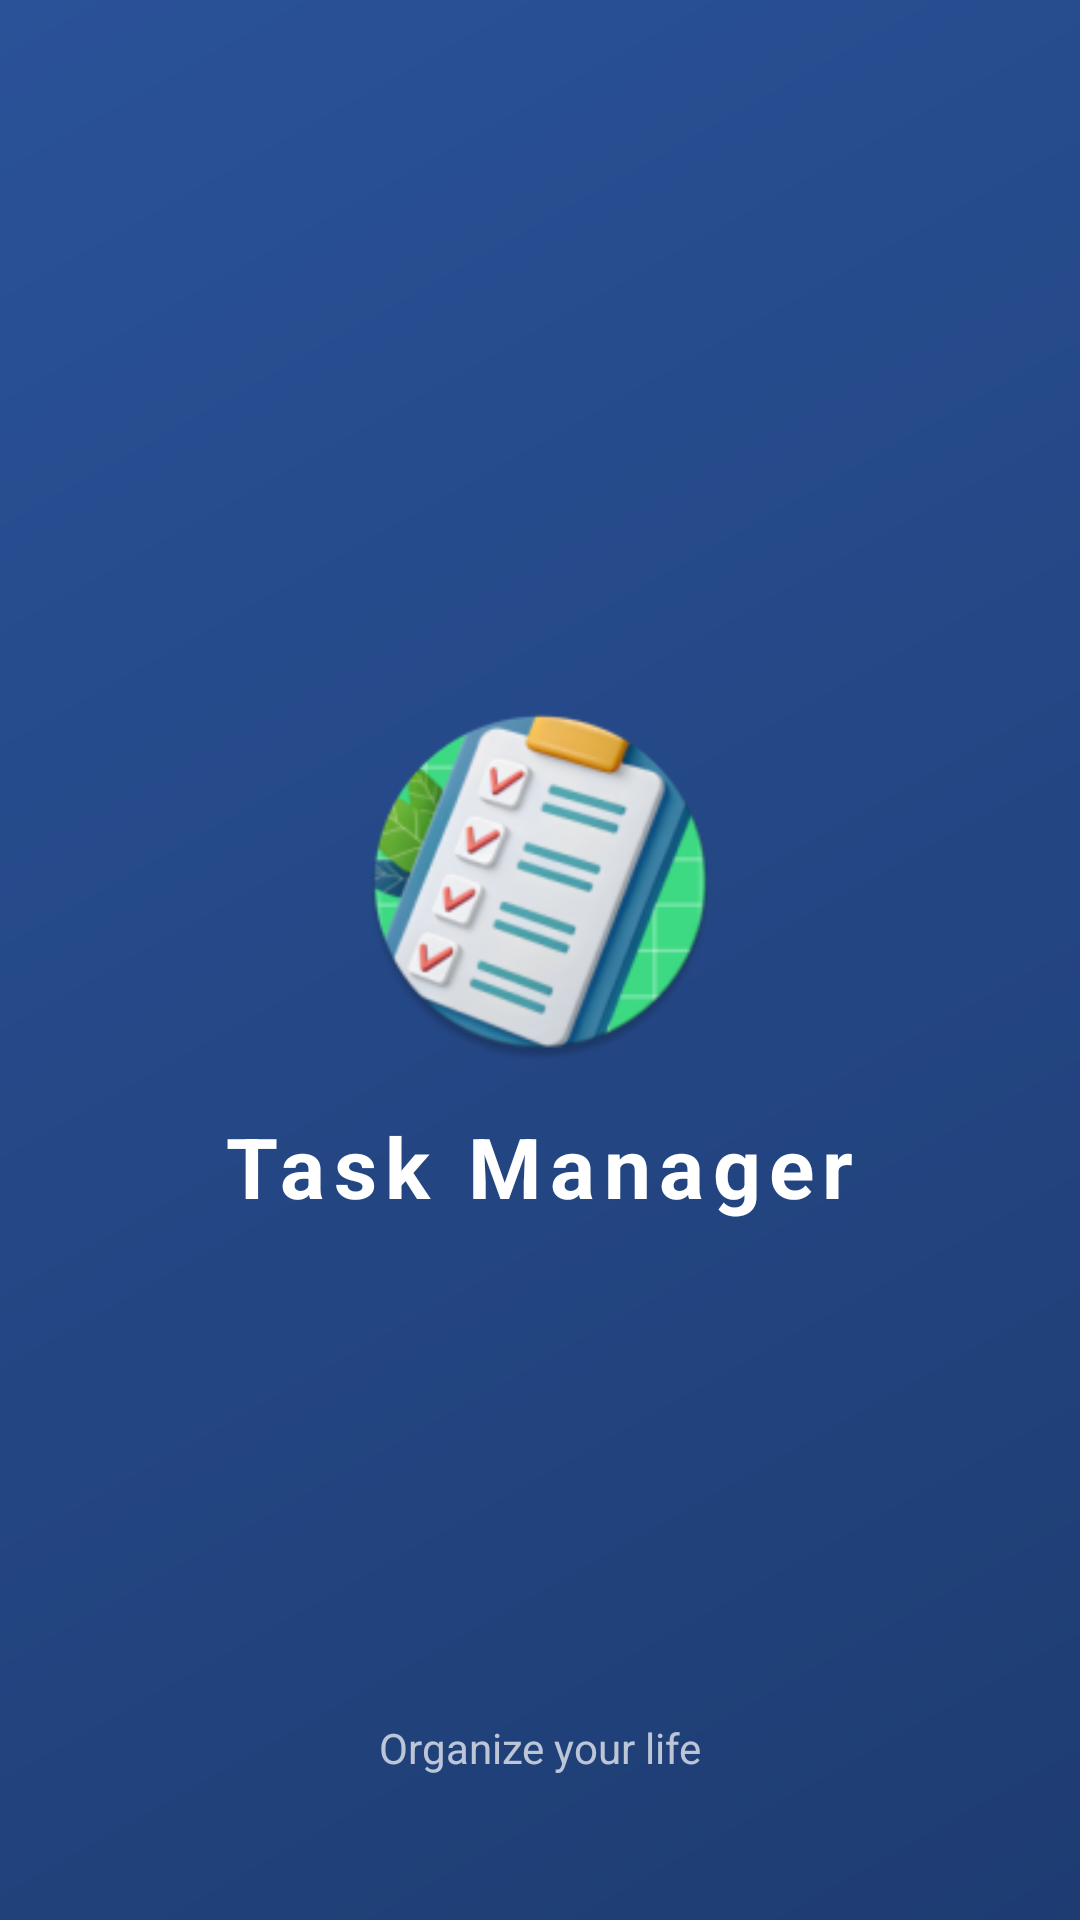

Here is an Android app screen rendered from its layout file. Give the layout XML and the strings, colors and styles it references.
<!-- AndroidManifest.xml: application theme Theme.Task -->
<!-- res/layout/activity_splash.xml -->
<?xml version="1.0" encoding="utf-8"?>
<androidx.constraintlayout.widget.ConstraintLayout
    xmlns:android="http://schemas.android.com/apk/res/android"
    xmlns:app="http://schemas.android.com/apk/res-auto"
    xmlns:tools="http://schemas.android.com/tools"
    android:id="@+id/main"
    android:layout_width="match_parent"
    android:layout_height="match_parent"
    android:background="@drawable/bg_splash"
    tools:context=".View.Activities.SplashActivity">

    <ImageView
        android:id="@+id/appLogo"
        android:layout_width="120dp"
        android:layout_height="120dp"
        android:src="@mipmap/ic_launcher_round"
        app:layout_constraintBottom_toBottomOf="parent"
        app:layout_constraintEnd_toEndOf="parent"
        app:layout_constraintStart_toStartOf="parent"
        app:layout_constraintTop_toTopOf="parent"
        app:layout_constraintVertical_bias="0.45" />

    <TextView
        android:id="@+id/appName"
        android:layout_width="wrap_content"
        android:layout_height="wrap_content"
        android:layout_marginTop="16dp"
        android:text="Task Manager"
        android:textColor="@color/white"
        android:textSize="28sp"
        android:textStyle="bold"
        android:letterSpacing="0.1"
        app:layout_constraintEnd_toEndOf="parent"
        app:layout_constraintStart_toStartOf="parent"
        app:layout_constraintTop_toBottomOf="@+id/appLogo" />

    <TextView
        android:layout_width="wrap_content"
        android:layout_height="wrap_content"
        android:layout_marginBottom="48dp"
        android:text="Organize your life"
        android:textColor="#B3FFFFFF"
        android:textSize="14sp"
        app:layout_constraintBottom_toBottomOf="parent"
        app:layout_constraintEnd_toEndOf="parent"
        app:layout_constraintStart_toStartOf="parent" />

</androidx.constraintlayout.widget.ConstraintLayout>
<!-- resources referenced by this layout -->
<resources>
  <!-- drawable bg_splash (drawable) -->
  <?xml version="1.0" encoding="utf-8"?>
  <shape xmlns:android="http://schemas.android.com/apk/res/android">
      <gradient
          android:angle="135"
          android:startColor="#1e3c72"
          android:endColor="#2a5298"
          android:type="linear" />
  </shape>
  <!-- mipmap ic_launcher_round: webp bitmap (mipmap-hdpi, 8136 bytes) -->
  <style name="Theme.Task" parent="Base.Theme.Task" />
  <style name="Base.Theme.Task" parent="Theme.Material3.DayNight.NoActionBar">
          
          
      </style>
  <!-- not gathered from this repository: default colours our renderer supplied (Android Studio template values) -->
  <color name="white">#FFFFFFFF</color>
</resources>
